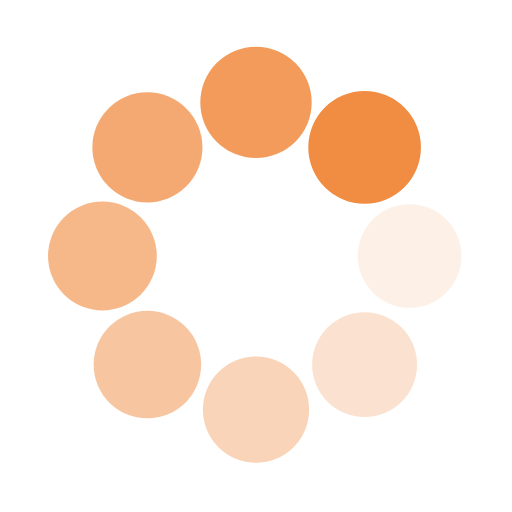
t = 0.00 s
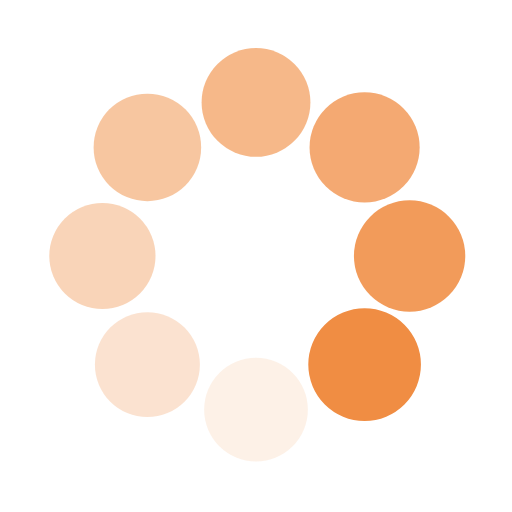
t = 0.25 s
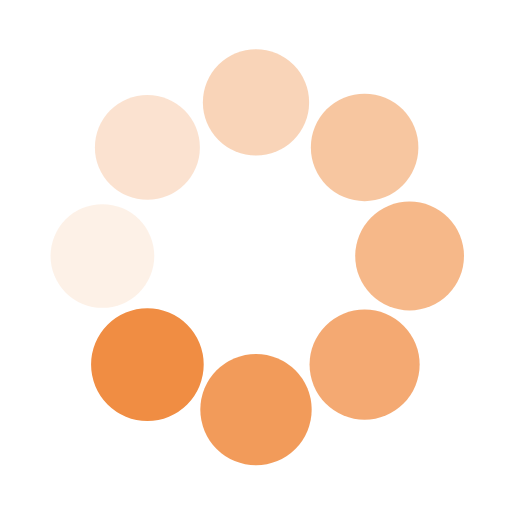
t = 0.50 s
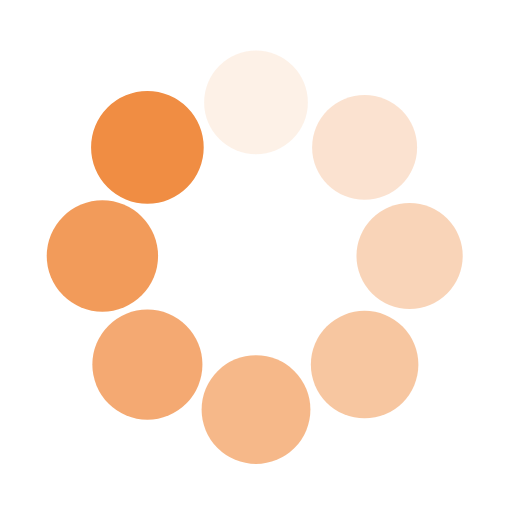
t = 0.75 s

The animated SVG that drew these frames (rendered in a browser with its animation timeline set to each time). Animation: 16 SMIL elements (animate=8,animateTransform=8); one cycle of 1.00 s, repeats indefinitely.

<svg class="lds-spin" width="200px" height="200px" xmlns="http://www.w3.org/2000/svg" xmlns:xlink="http://www.w3.org/1999/xlink" viewBox="0 0 100 100" preserveAspectRatio="xMidYMid" style="animation-play-state: running; animation-delay: 0s; background: none;"><g transform="translate(80,50)" style="animation-play-state: running; animation-delay: 0s;">
<g transform="rotate(0)" style="animation-play-state: running; animation-delay: 0s;">
<circle cx="0" cy="0" r="10" fill="#f08d43" fill-opacity="1" style="animation-play-state: running; animation-delay: 0s;" transform="scale(1.08427 1.08427)">
  <animateTransform attributeName="transform" type="scale" begin="-0.875s" values="1.1 1.1;1 1" keyTimes="0;1" dur="1s" repeatCount="indefinite" style="animation-play-state: running; animation-delay: 0s;"></animateTransform>
  <animate attributeName="fill-opacity" keyTimes="0;1" dur="1s" repeatCount="indefinite" values="1;0" begin="-0.875s" style="animation-play-state: running; animation-delay: 0s;"></animate>
</circle>
</g>
</g><g transform="translate(71.21320343559643,71.21320343559643)" style="animation-play-state: running; animation-delay: 0s;">
<g transform="rotate(45)" style="animation-play-state: running; animation-delay: 0s;">
<circle cx="0" cy="0" r="10" fill="#f08d43" fill-opacity="0.875" style="animation-play-state: running; animation-delay: 0s;" transform="scale(1.09677 1.09677)">
  <animateTransform attributeName="transform" type="scale" begin="-0.75s" values="1.1 1.1;1 1" keyTimes="0;1" dur="1s" repeatCount="indefinite" style="animation-play-state: running; animation-delay: 0s;"></animateTransform>
  <animate attributeName="fill-opacity" keyTimes="0;1" dur="1s" repeatCount="indefinite" values="1;0" begin="-0.75s" style="animation-play-state: running; animation-delay: 0s;"></animate>
</circle>
</g>
</g><g transform="translate(50,80)" style="animation-play-state: running; animation-delay: 0s;">
<g transform="rotate(90)" style="animation-play-state: running; animation-delay: 0s;">
<circle cx="0" cy="0" r="10" fill="#f08d43" fill-opacity="0.75" style="animation-play-state: running; animation-delay: 0s;" transform="scale(1.00927 1.00927)">
  <animateTransform attributeName="transform" type="scale" begin="-0.625s" values="1.1 1.1;1 1" keyTimes="0;1" dur="1s" repeatCount="indefinite" style="animation-play-state: running; animation-delay: 0s;"></animateTransform>
  <animate attributeName="fill-opacity" keyTimes="0;1" dur="1s" repeatCount="indefinite" values="1;0" begin="-0.625s" style="animation-play-state: running; animation-delay: 0s;"></animate>
</circle>
</g>
</g><g transform="translate(28.786796564403577,71.21320343559643)" style="animation-play-state: running; animation-delay: 0s;">
<g transform="rotate(135)" style="animation-play-state: running; animation-delay: 0s;">
<circle cx="0" cy="0" r="10" fill="#f08d43" fill-opacity="0.625" style="animation-play-state: running; animation-delay: 0s;" transform="scale(1.02177 1.02177)">
  <animateTransform attributeName="transform" type="scale" begin="-0.5s" values="1.1 1.1;1 1" keyTimes="0;1" dur="1s" repeatCount="indefinite" style="animation-play-state: running; animation-delay: 0s;"></animateTransform>
  <animate attributeName="fill-opacity" keyTimes="0;1" dur="1s" repeatCount="indefinite" values="1;0" begin="-0.5s" style="animation-play-state: running; animation-delay: 0s;"></animate>
</circle>
</g>
</g><g transform="translate(20,50.00000000000001)" style="animation-play-state: running; animation-delay: 0s;">
<g transform="rotate(180)" style="animation-play-state: running; animation-delay: 0s;">
<circle cx="0" cy="0" r="10" fill="#f08d43" fill-opacity="0.5" style="animation-play-state: running; animation-delay: 0s;" transform="scale(1.03427 1.03427)">
  <animateTransform attributeName="transform" type="scale" begin="-0.375s" values="1.1 1.1;1 1" keyTimes="0;1" dur="1s" repeatCount="indefinite" style="animation-play-state: running; animation-delay: 0s;"></animateTransform>
  <animate attributeName="fill-opacity" keyTimes="0;1" dur="1s" repeatCount="indefinite" values="1;0" begin="-0.375s" style="animation-play-state: running; animation-delay: 0s;"></animate>
</circle>
</g>
</g><g transform="translate(28.78679656440357,28.786796564403577)" style="animation-play-state: running; animation-delay: 0s;">
<g transform="rotate(225)" style="animation-play-state: running; animation-delay: 0s;">
<circle cx="0" cy="0" r="10" fill="#f08d43" fill-opacity="0.375" style="animation-play-state: running; animation-delay: 0s;" transform="scale(1.04677 1.04677)">
  <animateTransform attributeName="transform" type="scale" begin="-0.25s" values="1.1 1.1;1 1" keyTimes="0;1" dur="1s" repeatCount="indefinite" style="animation-play-state: running; animation-delay: 0s;"></animateTransform>
  <animate attributeName="fill-opacity" keyTimes="0;1" dur="1s" repeatCount="indefinite" values="1;0" begin="-0.25s" style="animation-play-state: running; animation-delay: 0s;"></animate>
</circle>
</g>
</g><g transform="translate(49.99999999999999,20)" style="animation-play-state: running; animation-delay: 0s;">
<g transform="rotate(270)" style="animation-play-state: running; animation-delay: 0s;">
<circle cx="0" cy="0" r="10" fill="#f08d43" fill-opacity="0.25" style="animation-play-state: running; animation-delay: 0s;" transform="scale(1.05927 1.05927)">
  <animateTransform attributeName="transform" type="scale" begin="-0.125s" values="1.1 1.1;1 1" keyTimes="0;1" dur="1s" repeatCount="indefinite" style="animation-play-state: running; animation-delay: 0s;"></animateTransform>
  <animate attributeName="fill-opacity" keyTimes="0;1" dur="1s" repeatCount="indefinite" values="1;0" begin="-0.125s" style="animation-play-state: running; animation-delay: 0s;"></animate>
</circle>
</g>
</g><g transform="translate(71.21320343559643,28.78679656440357)" style="animation-play-state: running; animation-delay: 0s;">
<g transform="rotate(315)" style="animation-play-state: running; animation-delay: 0s;">
<circle cx="0" cy="0" r="10" fill="#f08d43" fill-opacity="0.125" style="animation-play-state: running; animation-delay: 0s;" transform="scale(1.07177 1.07177)">
  <animateTransform attributeName="transform" type="scale" begin="0s" values="1.1 1.1;1 1" keyTimes="0;1" dur="1s" repeatCount="indefinite" style="animation-play-state: running; animation-delay: 0s;"></animateTransform>
  <animate attributeName="fill-opacity" keyTimes="0;1" dur="1s" repeatCount="indefinite" values="1;0" begin="0s" style="animation-play-state: running; animation-delay: 0s;"></animate>
</circle>
</g>
</g></svg>
